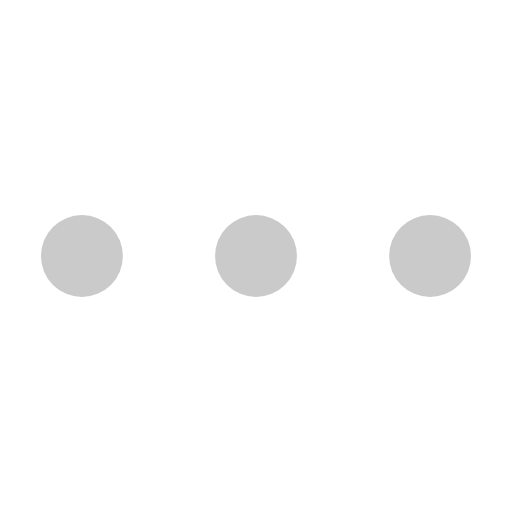
t = 0.00 s
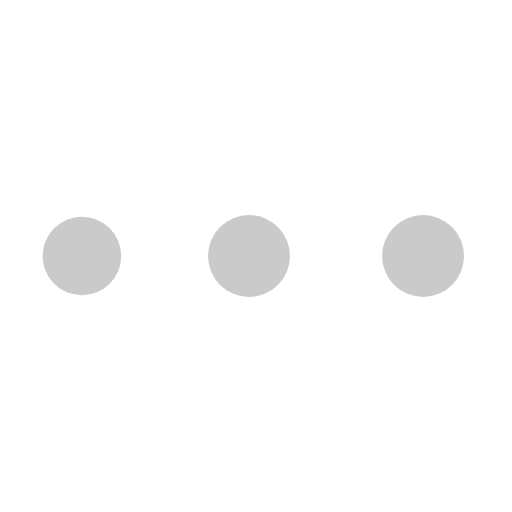
t = 0.28 s
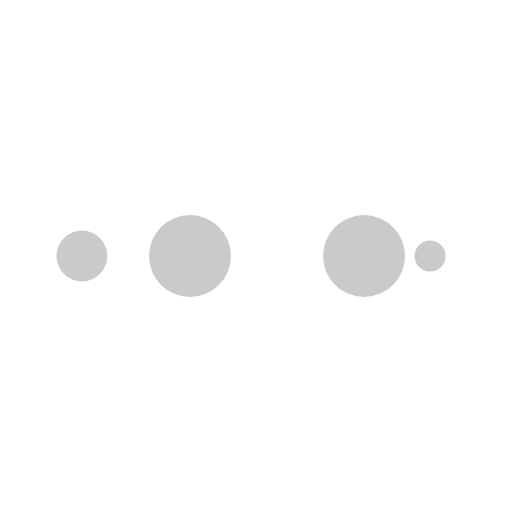
t = 0.47 s
t = 0.75 s: frame unchanged from t = 0.00 s, image omitted
t = 1.03 s: frame unchanged from t = 0.28 s, image omitted
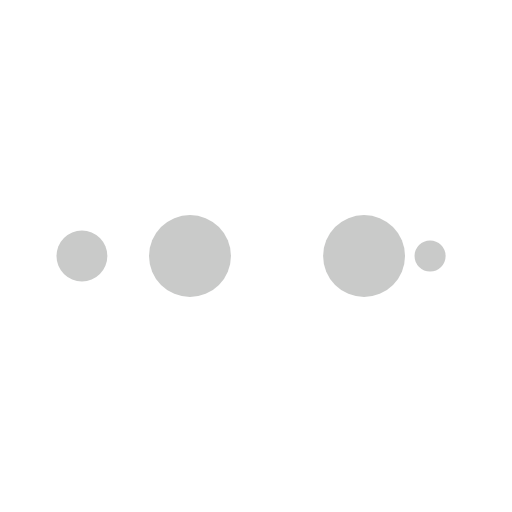
t = 1.22 s

The animated SVG that drew these frames (rendered in a browser with its animation timeline set to each time). Animation: 10 SMIL elements (animate=10); one cycle of 1.50 s, repeats indefinitely.

<svg width="66px"  height="66px"  xmlns="http://www.w3.org/2000/svg" viewBox="0 0 100 100" preserveAspectRatio="xMidYMid" class="lds-ellipsis" style="background: none;"><!--circle(cx="16",cy="50",r="10")--><circle cx="84" cy="50" r="0" fill="#c9cac9"><animate attributeName="r" values="8;0;0;0;0" keyTimes="0;0.25;0.5;0.75;1" keySplines="0 0.5 0.5 1;0 0.5 0.5 1;0 0.5 0.5 1;0 0.5 0.5 1" calcMode="spline" dur="1.5s" repeatCount="indefinite" begin="0s"></animate><animate attributeName="cx" values="84;84;84;84;84" keyTimes="0;0.25;0.5;0.75;1" keySplines="0 0.5 0.5 1;0 0.5 0.5 1;0 0.5 0.5 1;0 0.5 0.5 1" calcMode="spline" dur="1.5s" repeatCount="indefinite" begin="0s"></animate></circle><circle cx="84" cy="50" r="4.65674" fill="#c9cac9"><animate attributeName="r" values="0;8;8;8;0" keyTimes="0;0.25;0.5;0.75;1" keySplines="0 0.5 0.5 1;0 0.5 0.5 1;0 0.5 0.5 1;0 0.5 0.5 1" calcMode="spline" dur="1.5s" repeatCount="indefinite" begin="-0.75s"></animate><animate attributeName="cx" values="16;16;50;84;84" keyTimes="0;0.25;0.5;0.75;1" keySplines="0 0.5 0.5 1;0 0.5 0.5 1;0 0.5 0.5 1;0 0.5 0.5 1" calcMode="spline" dur="1.5s" repeatCount="indefinite" begin="-0.75s"></animate></circle><circle cx="64.2088" cy="50" r="8" fill="#c9cac9"><animate attributeName="r" values="0;8;8;8;0" keyTimes="0;0.25;0.5;0.75;1" keySplines="0 0.5 0.5 1;0 0.5 0.5 1;0 0.5 0.5 1;0 0.5 0.5 1" calcMode="spline" dur="1.5s" repeatCount="indefinite" begin="-0.375s"></animate><animate attributeName="cx" values="16;16;50;84;84" keyTimes="0;0.25;0.5;0.75;1" keySplines="0 0.5 0.5 1;0 0.5 0.5 1;0 0.5 0.5 1;0 0.5 0.5 1" calcMode="spline" dur="1.5s" repeatCount="indefinite" begin="-0.375s"></animate></circle><circle cx="30.2088" cy="50" r="8" fill="#c9cac9"><animate attributeName="r" values="0;8;8;8;0" keyTimes="0;0.25;0.5;0.75;1" keySplines="0 0.5 0.5 1;0 0.5 0.5 1;0 0.5 0.5 1;0 0.5 0.5 1" calcMode="spline" dur="1.5s" repeatCount="indefinite" begin="0s"></animate><animate attributeName="cx" values="16;16;50;84;84" keyTimes="0;0.25;0.5;0.75;1" keySplines="0 0.5 0.5 1;0 0.5 0.5 1;0 0.5 0.5 1;0 0.5 0.5 1" calcMode="spline" dur="1.5s" repeatCount="indefinite" begin="0s"></animate></circle><circle cx="16" cy="50" r="3.34326" fill="#c9cac9"><animate attributeName="r" values="0;0;8;8;8" keyTimes="0;0.25;0.5;0.75;1" keySplines="0 0.5 0.5 1;0 0.5 0.5 1;0 0.5 0.5 1;0 0.5 0.5 1" calcMode="spline" dur="1.5s" repeatCount="indefinite" begin="0s"></animate><animate attributeName="cx" values="16;16;16;50;84" keyTimes="0;0.25;0.5;0.75;1" keySplines="0 0.5 0.5 1;0 0.5 0.5 1;0 0.5 0.5 1;0 0.5 0.5 1" calcMode="spline" dur="1.5s" repeatCount="indefinite" begin="0s"></animate></circle></svg>
